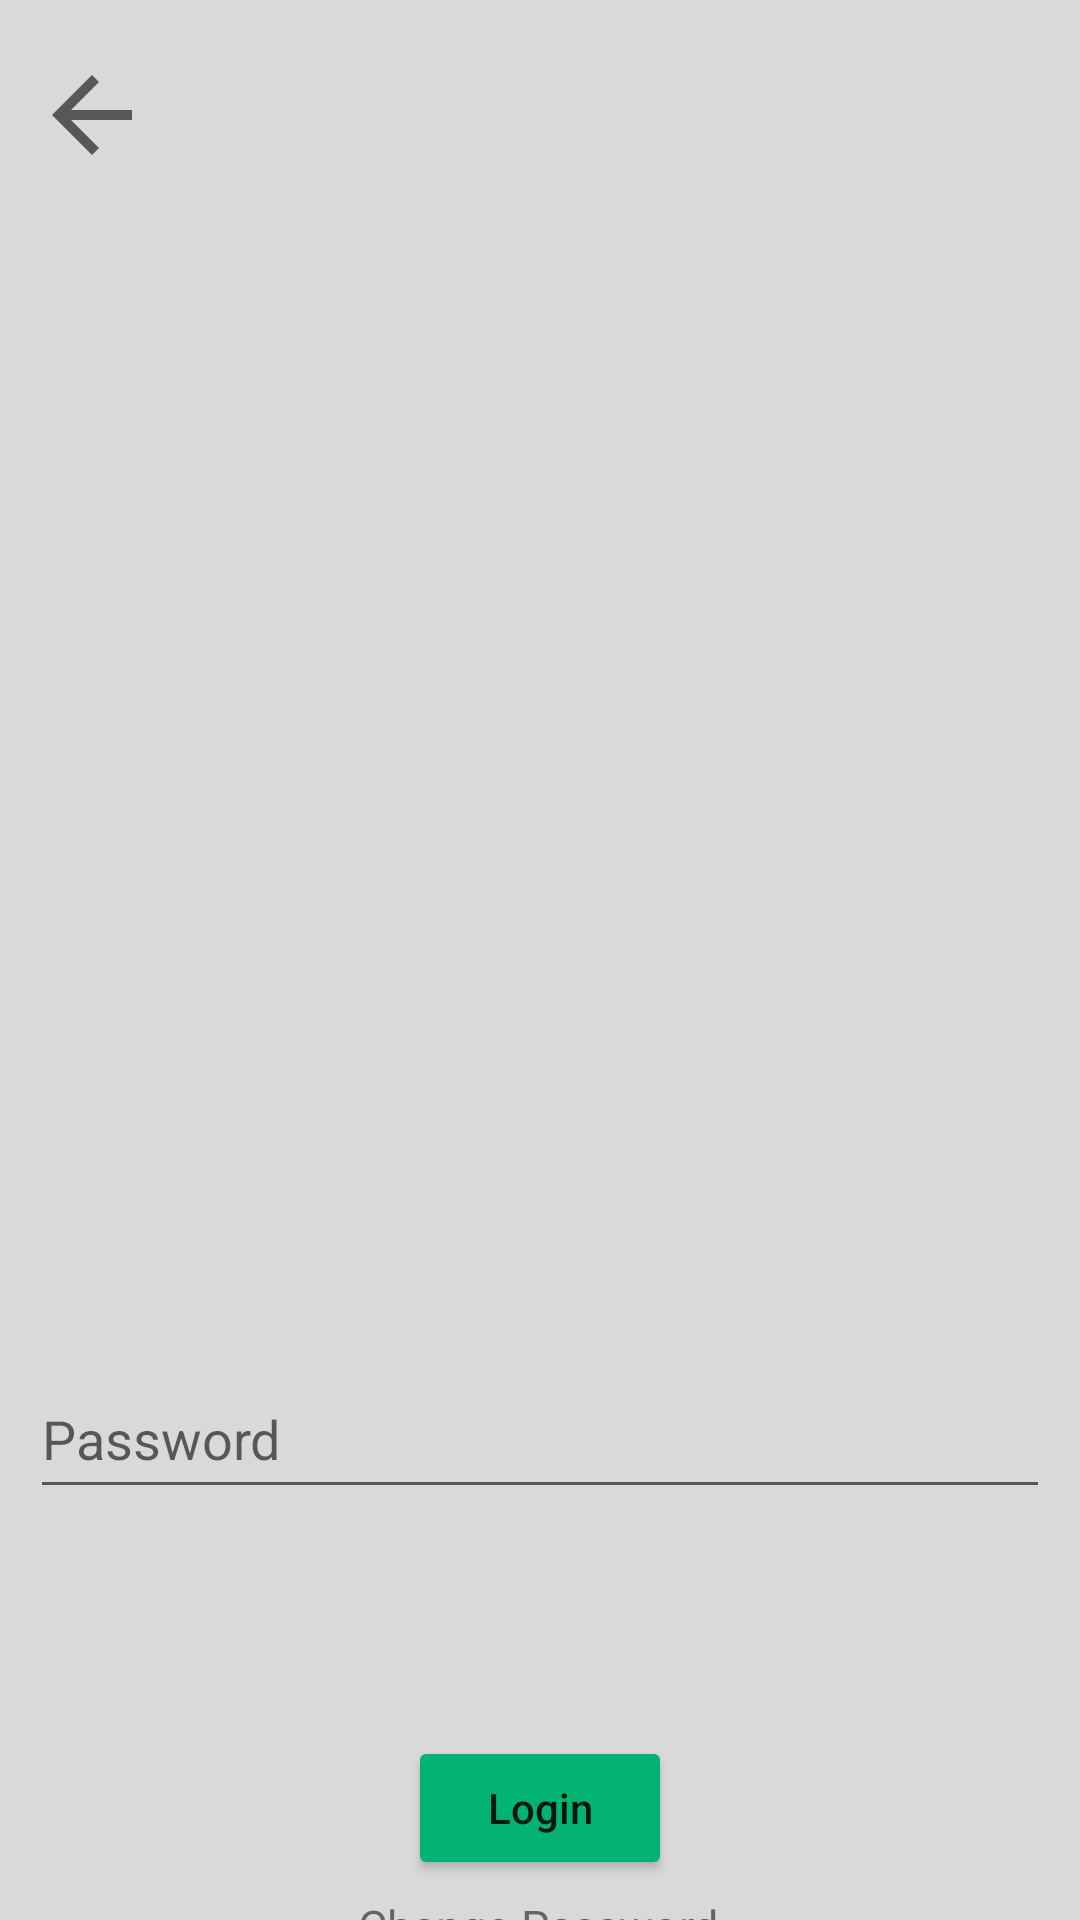

Reconstruct the res/layout file that produces this screen, plus the resources it refers to.
<!-- AndroidManifest.xml: application theme Theme.MyApplication -->
<!-- res/layout/pin_page.xml -->
<?xml version="1.0" encoding="utf-8"?>
<androidx.constraintlayout.widget.ConstraintLayout
    xmlns:android="http://schemas.android.com/apk/res/android"
    xmlns:app="http://schemas.android.com/apk/res-auto"
    xmlns:tools="http://schemas.android.com/tools"
    android:layout_width="match_parent"
    android:layout_height="match_parent"
    android:background="@color/project_background"
    tools:context=".PinPage">

    <ImageView
        android:id="@+id/imageView"
        android:layout_width="193dp"
        android:layout_height="285dp"
        android:layout_marginTop="120dp"
        app:layout_constraintEnd_toEndOf="parent"
        app:layout_constraintStart_toStartOf="parent"
        app:layout_constraintTop_toTopOf="parent"
        app:srcCompat="@drawable/ku_logo" />

    <Button
        android:id="@+id/login_button"
        android:layout_width="wrap_content"
        android:layout_height="wrap_content"
        android:backgroundTint="@color/button_color"
        android:text="@string/login"
        android:textAllCaps="false"
        app:layout_constraintBottom_toBottomOf="parent"
        app:layout_constraintEnd_toEndOf="parent"
        app:layout_constraintStart_toStartOf="parent"
        app:layout_constraintTop_toBottomOf="@+id/confirm_password" />

    <EditText
        android:id="@+id/confirm_password"
        android:layout_width="340dp"
        android:layout_height="50dp"
        android:layout_marginTop="12dp"
        android:ems="10"
        android:hint="@string/confirm_password"
        android:inputType="textPassword"
        android:visibility="invisible"
        app:layout_constraintEnd_toEndOf="parent"
        app:layout_constraintHorizontal_bias="0.492"
        app:layout_constraintStart_toStartOf="parent"
        app:layout_constraintTop_toBottomOf="@+id/password" />

    <EditText
        android:id="@+id/password"
        android:layout_width="340dp"
        android:layout_height="50dp"
        android:layout_marginTop="48dp"
        android:ems="10"
        android:hint="@string/password"
        android:inputType="textPassword"
        app:layout_constraintEnd_toEndOf="parent"
        app:layout_constraintHorizontal_bias="0.492"
        app:layout_constraintStart_toStartOf="parent"
        app:layout_constraintTop_toBottomOf="@+id/imageView" />

    <TextView
        android:id="@+id/first_time_password"
        android:layout_width="wrap_content"
        android:layout_height="wrap_content"
        android:text="@string/first_time_password"
        android:textSize="15sp"
        android:textColor="@color/red"
        android:visibility="invisible"
        app:layout_constraintBottom_toTopOf="@+id/password"
        app:layout_constraintEnd_toEndOf="parent"
        app:layout_constraintHorizontal_bias="0.466"
        app:layout_constraintStart_toStartOf="parent"
        app:layout_constraintTop_toBottomOf="@+id/imageView" />

    <TextView
        android:id="@+id/reset_password"
        android:layout_width="wrap_content"
        android:layout_height="wrap_content"
        android:layout_marginTop="5dp"
        android:onClick="onResetPasswordClick"
        android:text="@string/reset_password"
        android:textSize="15sp"
        app:layout_constraintEnd_toEndOf="parent"
        app:layout_constraintHorizontal_bias="0.498"
        app:layout_constraintStart_toStartOf="parent"
        app:layout_constraintTop_toBottomOf="@+id/login_button" />

    <ImageButton
        android:id="@+id/back_button"
        android:layout_width="40dp"
        android:layout_height="40dp"
        android:background="@color/project_background"
        android:scaleType="fitCenter"
        app:layout_constraintBottom_toTopOf="@+id/imageView"
        app:layout_constraintEnd_toEndOf="parent"
        app:layout_constraintHorizontal_bias="0.033"
        app:layout_constraintStart_toStartOf="parent"
        app:layout_constraintTop_toTopOf="parent"
        app:layout_constraintVertical_bias="0.228"
        app:srcCompat="?attr/homeAsUpIndicator"
        tools:ignore="MissingConstraints" />

</androidx.constraintlayout.widget.ConstraintLayout>
<!-- resources referenced by this layout -->
<resources>
  <color name="button_color">#02B371</color>
  <color name="project_background">#D9D9D9</color>
  <color name="red">#FF0000</color>
  <string name="confirm_password">Confirm Password</string>
  <string name="first_time_password">This is first time you use this app. Please set up a new pin.</string>
  <string name="login">Login</string>
  <string name="password">Password</string>
  <string name="reset_password"><u>Change Password</u></string>
  <style name="Theme.MyApplication" parent="Theme.MaterialComponents.DayNight.DarkActionBar">
          
          <item name="colorPrimary">@color/purple_500</item>
          <item name="colorPrimaryVariant">@color/black</item>
          <item name="colorOnPrimary">@color/white</item>
          
          <item name="colorSecondary">@color/black</item>
          <item name="colorSecondaryVariant">@color/teal_700</item>
          <item name="colorOnSecondary">@color/black</item>
          
          <item name="android:statusBarColor">?attr/colorPrimaryVariant</item>
          
      </style>
  <color name="purple_500">#FF6200EE</color>
  <color name="black">#FF000000</color>
  <color name="white">#FFFFFFFF</color>
  <color name="teal_700">#FF018786</color>
</resources>
